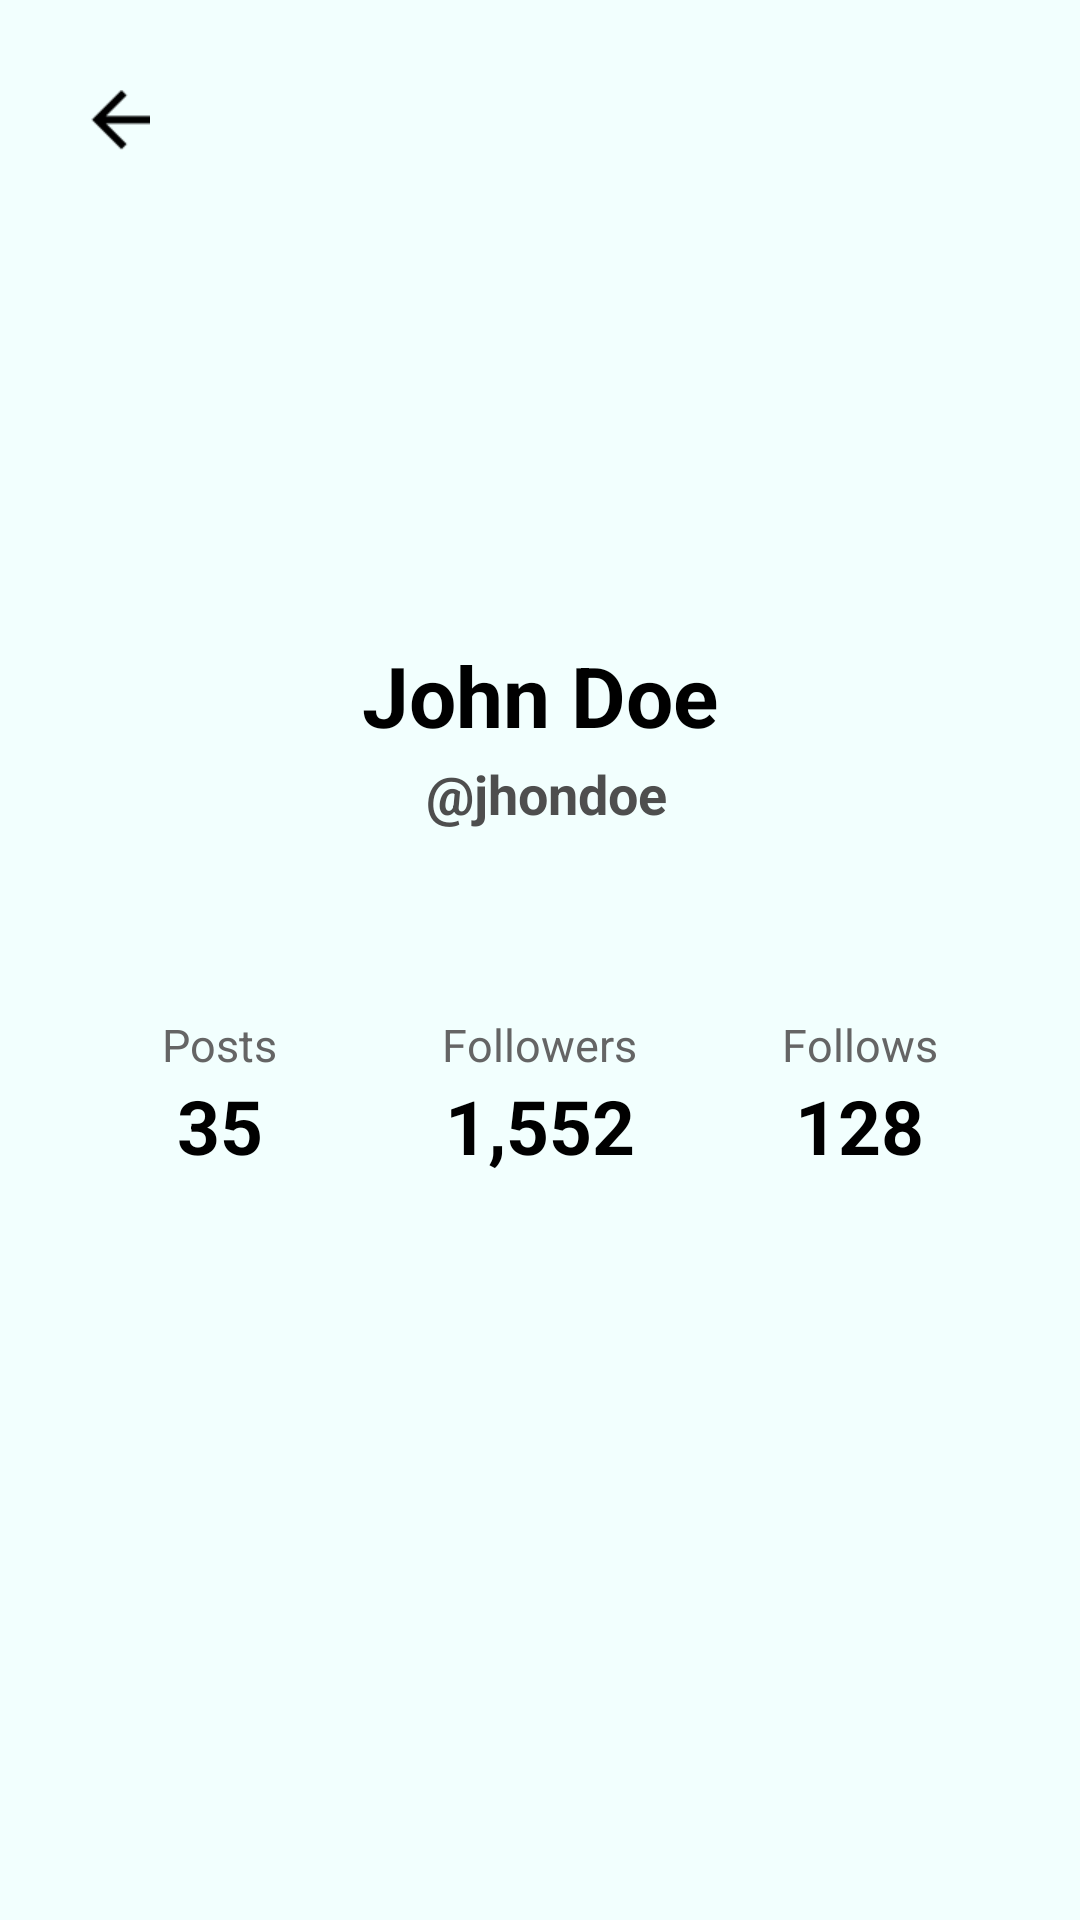

Produce the Android XML layout that renders to this screen, including the resource entries it uses.
<!-- AndroidManifest.xml: application theme Theme.TestCaseApplicationForLabs -->
<!-- res/layout/profile_fragment.xml -->
<?xml version="1.0" encoding="utf-8"?>
<androidx.coordinatorlayout.widget.CoordinatorLayout xmlns:android="http://schemas.android.com/apk/res/android"
    xmlns:app="http://schemas.android.com/apk/res-auto"
    xmlns:tools="http://schemas.android.com/tools"
    android:layout_width="match_parent"
    android:layout_height="match_parent"
    android:background="#F2FFFE"
    tools:context=".view.MainActivity">
    <androidx.core.widget.NestedScrollView
        android:layout_width="match_parent"
        android:layout_height="match_parent"
        android:fillViewport="true"
        android:id="@+id/nestedscroll"
        app:layout_behavior="@string/appbar_scrolling_view_behavior" >







    <LinearLayout
        android:layout_width="match_parent"
        android:layout_height="fill_parent"
        android:orientation="vertical">


        <RelativeLayout
            android:layout_width="match_parent"
            android:id="@+id/topbar"
            android:gravity="center_vertical"
            android:layout_height="80dp">

            <ImageView
                android:layout_width="20dp"
                android:layout_height="20dp"
                android:layout_marginLeft="30dp"
                android:src="@drawable/backbutton"></ImageView>




        </RelativeLayout>

       <RelativeLayout
            android:layout_width="match_parent"
            android:gravity="center"
            android:layout_height="200dp">

            <com.google.android.material.imageview.ShapeableImageView
                android:layout_width="120dp"
                android:layout_height="120dp"
                android:id="@+id/userimage"
                app:layout_constraintTop_toTopOf="parent"
                app:layout_constraintStart_toStartOf="parent"
                app:layout_constraintEnd_toEndOf="parent"
                app:srcCompat="@drawable/profile2"
                app:strokeColor="#25A0B0"
                android:scaleType="centerCrop"
                android:padding="5dp"
                android:layout_centerHorizontal="true"
                app:shapeAppearanceOverlay="@style/CornerSize50Percent"
                />

            <TextView
                android:id="@+id/username"
                android:layout_width="fill_parent"
                android:layout_height="wrap_content"
                android:layout_below="@+id/userimage"
                android:layout_marginTop="10dp"
                android:text="John Doe"
                android:textColor="#000"
                android:textSize="28sp"
                android:layout_centerHorizontal="true"
                android:gravity="center"
                android:textStyle="bold" />

            <TextView
                android:id="@+id/usertag"
                android:layout_width="fill_parent"
                android:layout_height="wrap_content"
                android:layout_below="@+id/username"
                android:layout_marginTop="2dp"
                android:text=" @jhondoe"
                android:textColor="#4E4E4E"
                android:textSize="18sp"
                android:gravity="center"
                android:layout_centerHorizontal="true"
                android:textStyle="bold" />


        </RelativeLayout>

        <RelativeLayout
            android:layout_width="match_parent"
            android:layout_marginTop="10dp"
            android:gravity="center"
            android:layout_marginLeft="20dp"
            android:layout_marginRight="20dp"
            android:layout_height="150dp">

            <LinearLayout
                android:layout_width="wrap_content"
                android:orientation="horizontal"
                android:layout_height="wrap_content">

            <LinearLayout
                android:layout_width="150dp"
                android:orientation="vertical"
                android:layout_weight="1"

                android:gravity="center"
                android:layout_height="wrap_content">

                <TextView
                    android:layout_width="wrap_content"
                    android:layout_height="wrap_content"
                    android:textColor="#656565"
                    android:textSize="15sp"

                    android:id="@+id/postname"
                    android:text="Posts"/>

                <TextView
                    android:textStyle="bold"
                    android:id="@+id/posts"
                    android:textSize="25sp"
                    android:textColor="#000"
                    android:layout_below="@+id/postname"
                    android:layout_width="wrap_content"
                    android:layout_height="wrap_content"
                    android:text="35">

                </TextView>
            </LinearLayout>

                <LinearLayout
                    android:layout_width="150dp"
                    android:orientation="vertical"
                    android:gravity="center"
                    android:layout_weight="1"
                    android:layout_height="wrap_content">

                    <TextView
                        android:layout_width="wrap_content"
                        android:layout_height="wrap_content"
                        android:textColor="#656565"
                        android:textSize="15sp"
                        android:id="@+id/followersname"
                        android:text="Followers"/>

                    <TextView
                        android:textStyle="bold"
                        android:textSize="25sp"
                        android:textColor="#000"
                        android:id="@+id/followers"
                        android:layout_below="@+id/postname"
                        android:layout_width="wrap_content"
                        android:layout_height="wrap_content"
                        android:text="1,552">

                    </TextView>
                </LinearLayout>

                <LinearLayout
                    android:layout_width="150dp"
                    android:orientation="vertical"
                    android:gravity="center"
                    android:layout_weight="1"
                    android:layout_height="wrap_content">

                    <TextView
                        android:layout_width="wrap_content"
                        android:layout_height="wrap_content"
                        android:textColor="#656565"
                        android:textSize="15sp"
                        android:id="@+id/followsname"
                        android:text="Follows"/>

                    <TextView
                        android:textStyle="bold"
                        android:textSize="25sp"
                        android:id="@+id/follows"
                        android:textColor="#000"
                        android:layout_below="@+id/postname"
                        android:layout_width="wrap_content"
                        android:layout_height="wrap_content"
                        android:text="128">

                    </TextView>
                </LinearLayout>

            </LinearLayout>

        </RelativeLayout>


            <com.google.android.material.tabs.TabLayout
                android:id="@+id/tab_layout"
                android:background="#00000000"
                android:layout_width="match_parent"
                android:layout_height="wrap_content"/>

               <androidx.viewpager.widget.ViewPager
            android:id="@+id/view_pager"
            android:layout_width="match_parent"
            android:layout_height="1100dp"
            app:layout_behavior="com.google.android.material.appbar.AppBarLayout$ScrollingViewBehavior" />

    </LinearLayout>

    </androidx.core.widget.NestedScrollView>

</androidx.coordinatorlayout.widget.CoordinatorLayout>
<!-- resources referenced by this layout -->
<resources>
  <!-- drawable backbutton: png bitmap (drawable, 297 bytes) -->
  <style name="CornerSize50Percent" parent="">
          <item name="cornerSize">50%</item>
      </style>
  <style name="Theme.TestCaseApplicationForLabs" parent="Theme.MaterialComponents.DayNight.DarkActionBar">
          
          <item name="colorPrimary">#7DB9B3</item>
          <item name="colorPrimaryVariant">#7DB9B3</item>
          <item name="colorOnPrimary">@color/black</item>
          
          <item name="colorSecondary">@color/teal_200</item>
          <item name="colorSecondaryVariant">@color/teal_700</item>
          <item name="colorOnSecondary">@color/black</item>
          
          <item name="android:statusBarColor">?attr/colorPrimaryVariant</item>
          
      </style>
  <!-- not gathered from this repository: default colours our renderer supplied (Android Studio template values) -->
  <color name="teal_200">#FF03DAC5</color>
  <color name="teal_700">#FF018786</color>
  <color name="black">#FF000000</color>
</resources>
